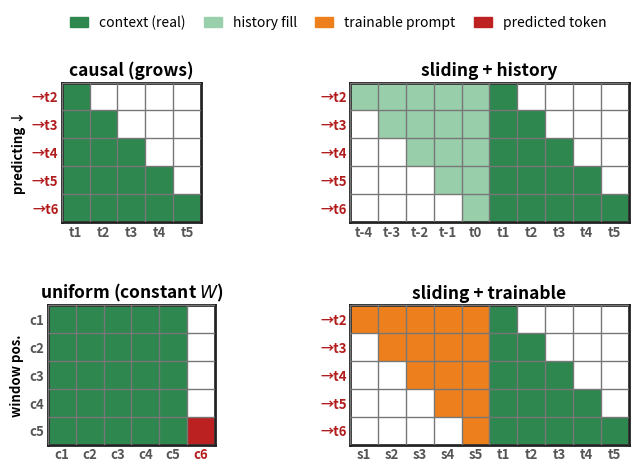

Recreate this plot in Python. (Note: this script raises an exception after producing the figure.)
"""windowed_attention.png -- 2x2 paper figure, methods.html scheme style. Axis token labels are colored by role:
grey = context (attended), crimson = predicted (loss). causal/sliding/trainable predict EVERY token (each row a
prediction); uniform predicts ONLY its last (extra) column (fixed-length predict-last) and shows the full constant
window as a solid block. causal & uniform have no cold-start fill, so only the content side is drawn."""
import numpy as np
import matplotlib; matplotlib.use("Agg")
import matplotlib.pyplot as plt, matplotlib.gridspec as gridspec
from matplotlib.patches import Patch
CONTENT, HISTC, PROMPT, PREDC = (.18,.53,.31),(.60,.81,.67),(.93,.50,.11),(.74,.13,.13)
CTX, PRD = "#555", "#b21c1c"
def gl(a,NC,NR):
    for x in range(NC+1): a.plot([x-.5,x-.5],[-.5,NR-.5],color="#777",lw=1.0,zorder=3)
    for y in range(NR+1): a.plot([-.5,NC-.5],[y-.5,y-.5],color="#777",lw=1.0,zorder=3)
def fin(a,NC,NR,title,xl,xc,yl,yc):
    a.set_xlim(-.5,NC-.5); a.set_ylim(NR-.5,-.5)
    a.set_xticks(range(NC)); 
    for t,c in zip(a.set_xticklabels(xl,fontsize=9.5,fontweight="bold"),xc): t.set_color(c)
    a.set_yticks(range(NR))
    for t,c in zip(a.set_yticklabels(yl,fontsize=9.5,fontweight="bold"),yc): t.set_color(c)
    a.tick_params(length=0,pad=2.5); a.set_title(title,fontsize=12.5,fontweight="bold",pad=5)
    for s in a.spines.values(): s.set_linewidth(2.0); s.set_color("#222")
PRED=["→t2","→t3","→t4","→t5","→t6"]
fig=plt.figure(figsize=(8.6,4.7))
gs=gridspec.GridSpec(2,2,width_ratios=[6,10],hspace=0.6,wspace=0.16)
# causal -- right part only
a=fig.add_subplot(gs[0,0]); img=np.zeros((5,5,4))
for r in range(5):
    for c in range(r+1): img[r,c]=(*CONTENT,1)
a.imshow(img,aspect="equal",interpolation="nearest",zorder=2); gl(a,5,5)
fin(a,5,5,"causal (grows)",["t1","t2","t3","t4","t5"],[CTX]*5,PRED,[PRD]*5); a.set_ylabel("predicting ↓",fontsize=9.5,fontweight="bold")
# sliding + history
a=fig.add_subplot(gs[0,1]); img=np.zeros((5,10,4)); P,Wl=5,6
for r in range(5):
    i=r+1
    for idx in range(i): img[r,P+idx]=(*CONTENT,1)
    for k in range(Wl-i): img[r,P-(Wl-i)+k]=(*HISTC,1)
a.imshow(img,aspect="equal",interpolation="nearest",zorder=2); gl(a,10,5)
fin(a,10,5,"sliding + history",["t-4","t-3","t-2","t-1","t0","t1","t2","t3","t4","t5"],[CTX]*10,PRED,[PRD]*5)
# uniform -- solid full block + predicted extra last column
a=fig.add_subplot(gs[1,0]); img=np.zeros((5,6,4))
for r in range(5):
    for c in range(5): img[r,c]=(*CONTENT,1)
img[4,5]=(*PREDC,1)
a.imshow(img,aspect="equal",interpolation="nearest",zorder=2); gl(a,6,5)
fin(a,6,5,"uniform (constant $W$)",["c1","c2","c3","c4","c5","c6"],[CTX]*5+[PRD],["c1","c2","c3","c4","c5"],[CTX]*5); a.set_ylabel("window pos.",fontsize=9.5,fontweight="bold")
# sliding + trainable
a=fig.add_subplot(gs[1,1]); img=np.zeros((5,10,4))
for r in range(5):
    i=r+1
    for idx in range(i): img[r,P+idx]=(*CONTENT,1)
    for k in range(Wl-i): img[r,P-(Wl-i)+k]=(*PROMPT,1)
a.imshow(img,aspect="equal",interpolation="nearest",zorder=2); gl(a,10,5)
fin(a,10,5,"sliding + trainable",["s1","s2","s3","s4","s5","t1","t2","t3","t4","t5"],[CTX]*10,PRED,[PRD]*5)
fig.legend(handles=[Patch(color=CONTENT,label="context (real)"),Patch(color=HISTC,label="history fill"),
                    Patch(color=PROMPT,label="trainable prompt"),Patch(color=PREDC,label="predicted token")],
           loc="upper center",ncol=4,fontsize=10,bbox_to_anchor=(0.5,1.05),frameon=False,handlelength=1.3,columnspacing=1.3)
out="/Users/zizhaohu/Desktop/projects/context-is-the-new-weight/.claude/worktrees/exp/paper/attention-sink/figures/windowed_attention.png"
plt.savefig(out,dpi=170,bbox_inches="tight"); print("wrote",out)
